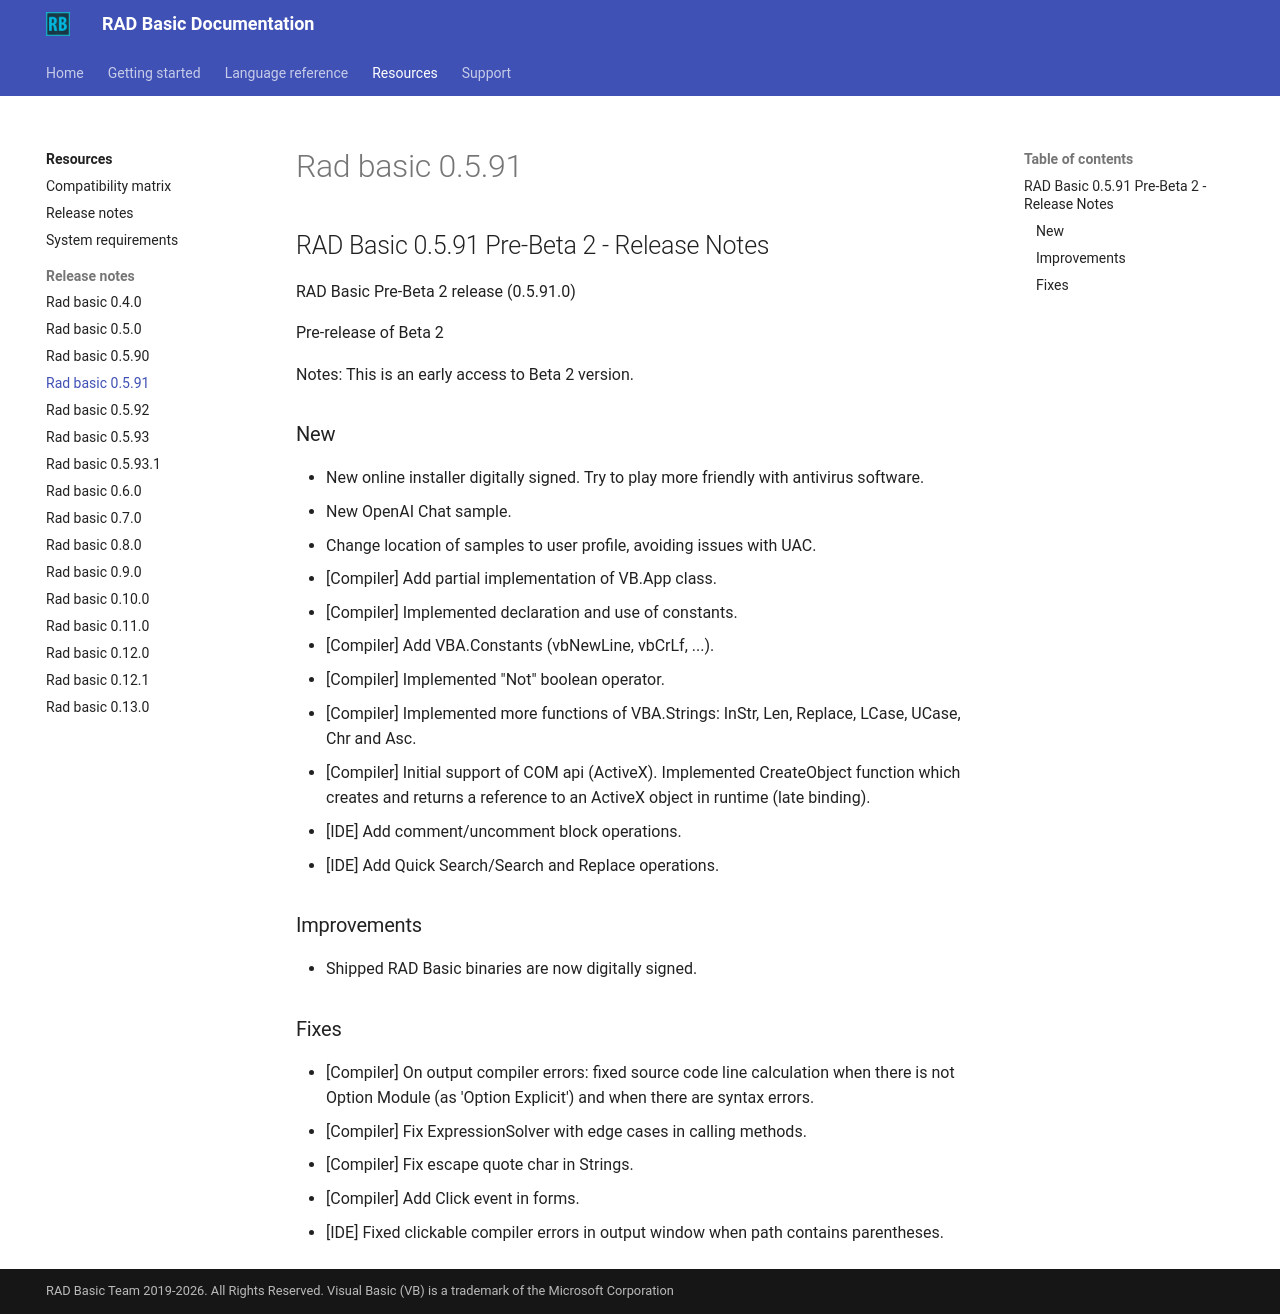

repository: radbasic/radbasic-docs · page: resources/release-notes/rad-basic-0.5.91/index.html · generator: mkdocs

## RAD Basic 0.5.91 Pre-Beta 2 - Release Notes

RAD Basic Pre-Beta 2 release (0.5.91.0)

Pre-release of Beta 2

Notes: This is an early access to Beta 2 version.
 
### New
 
- New online installer digitally signed. Try to play more friendly with antivirus software.
- New OpenAI Chat sample.
- Change location of samples to user profile, avoiding issues with UAC.
- [Compiler] Add partial implementation of VB.App class.
- [Compiler] Implemented declaration and use of constants.
- [Compiler] Add VBA.Constants (vbNewLine, vbCrLf, ...).
- [Compiler] Implemented "Not" boolean operator.
- [Compiler] Implemented more functions of VBA.Strings: InStr, Len, Replace, LCase, UCase, Chr and Asc.
- [Compiler] Initial support of COM api (ActiveX). Implemented CreateObject function which creates and returns a reference to an ActiveX object in runtime (late binding).
- [IDE] Add comment/uncomment block operations.
- [IDE] Add Quick Search/Search and Replace operations.

### Improvements

- Shipped RAD Basic binaries are now digitally signed.

### Fixes

- [Compiler] On output compiler errors: fixed source code line calculation when there is not Option Module (as 'Option Explicit') and when there are syntax errors.
- [Compiler] Fix ExpressionSolver with edge cases in calling methods.
- [Compiler] Fix escape quote char in Strings.
- [Compiler] Add Click event in forms.
- [IDE] Fixed clickable compiler errors in output window when path contains parentheses.
